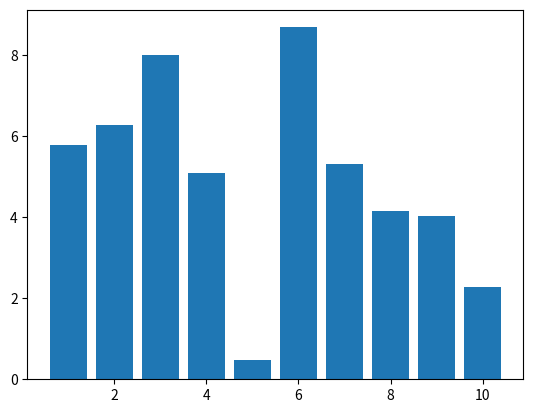

Generate this figure with matplotlib:
import matplotlib.pyplot as plt
import numpy as np

secion_number = 10
marks_generator = np.random.uniform(0.0, 10.0, secion_number)

plt.bar(range(1, secion_number + 1), marks_generator)
plt.show()
